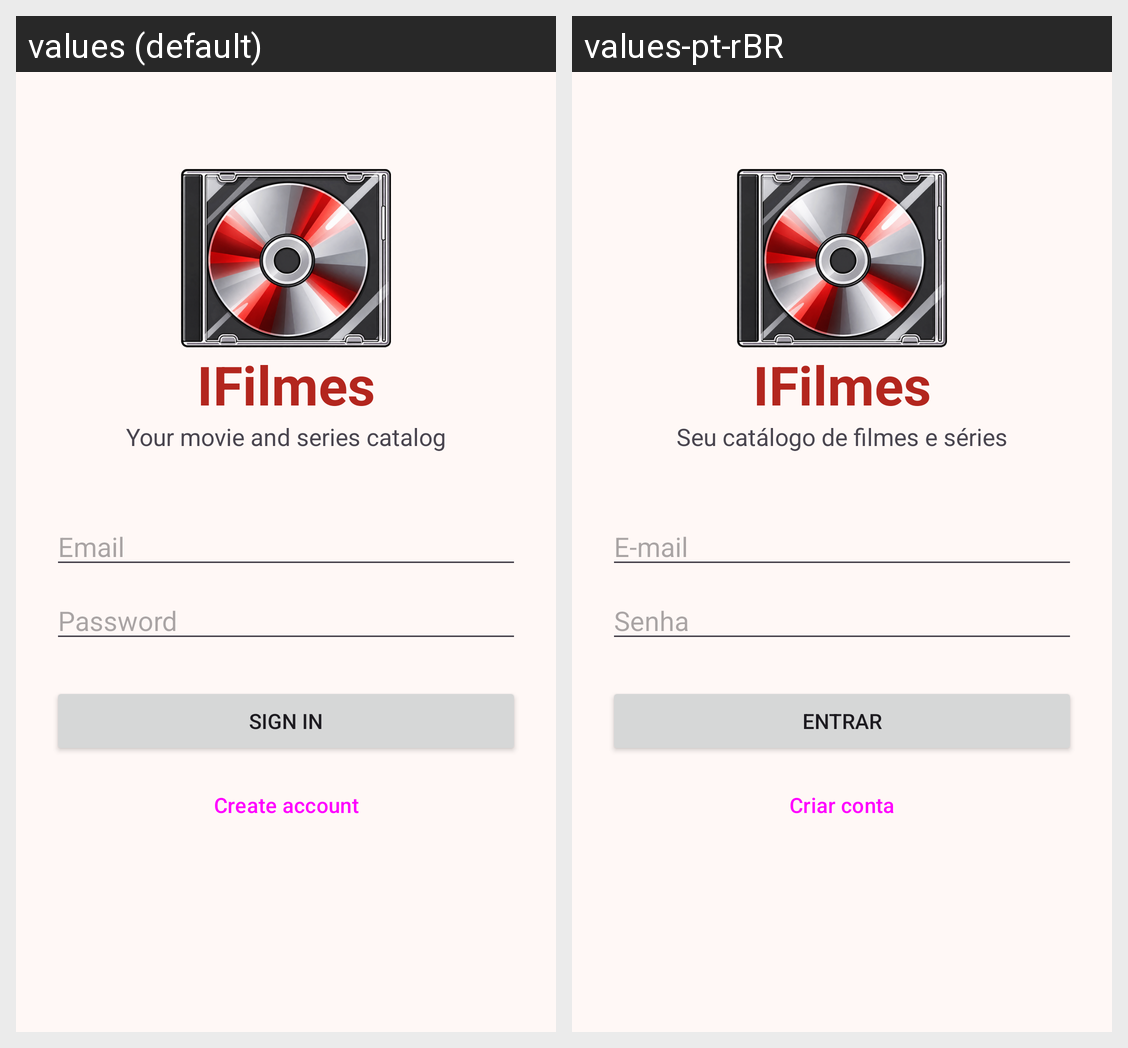

This grid shows one Android layout under two languages. Give, for every string resource on the screen, its name, the default text and each shown locale's text.
Android screen res/layout/activity_login.xml rendered under 2 locales, left to right: values (default), values-pt-rBR. Device: Nexus 5 (rendered at 1080×1920; each locale shown at half size, 540×960, under a caption strip naming it); theme Theme.IFilmes.
Strings drawn on this screen, with the default value and each locale's value (text and hints the layout hard-codes, and strings that could not be matched under every locale, appear in the picture but are not listed):

app_name
  values: IFilmes
  values-pt-rBR: IFilmes

login_subtitulo
  values: Your movie and series catalog
  values-pt-rBR: Seu catálogo de filmes e séries

hint_email
  values: Email
  values-pt-rBR: E-mail

hint_senha
  values: Password
  values-pt-rBR: Senha

btn_entrar
  values: Sign in
  values-pt-rBR: Entrar

btn_criar_conta
  values: Create account
  values-pt-rBR: Criar conta
